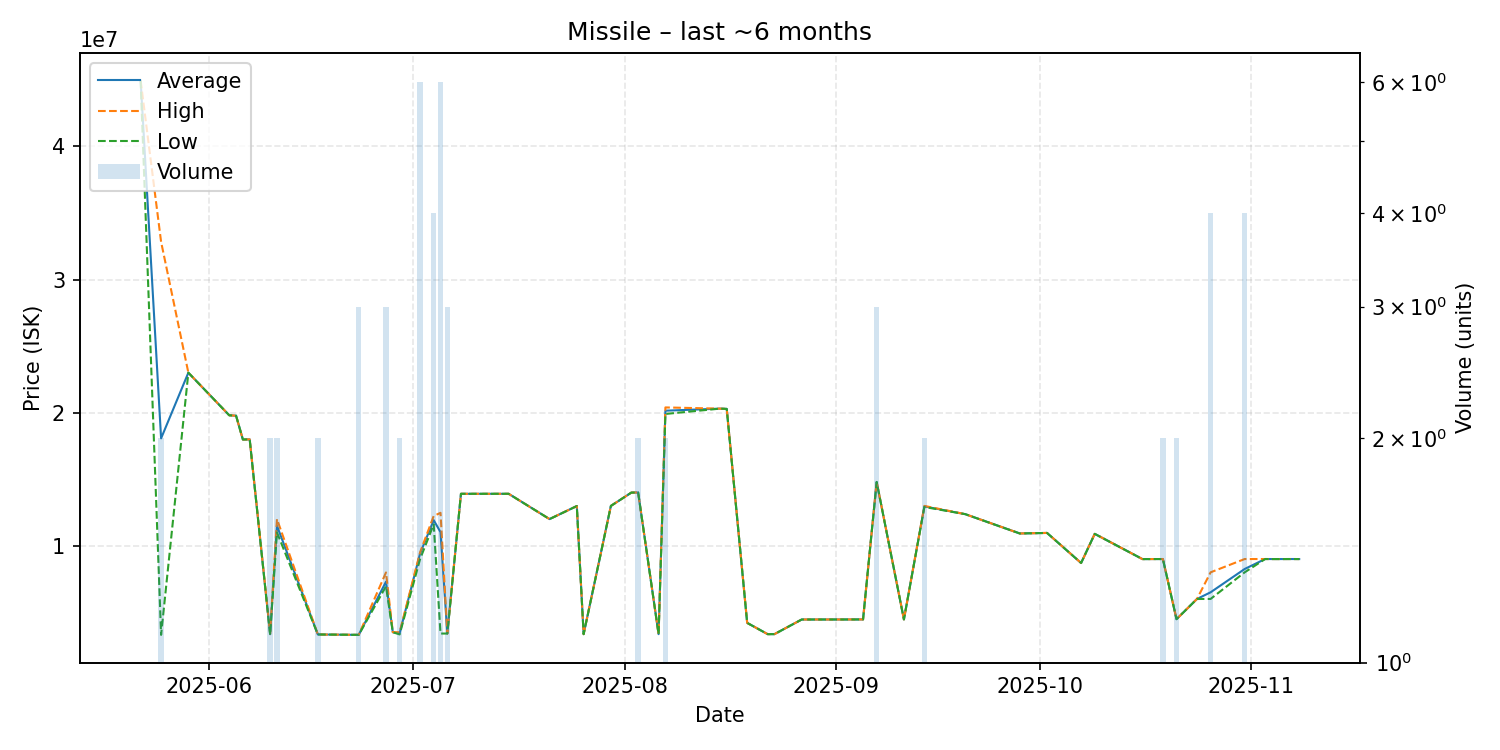

The file beside this chart, header and first rows:
date, average, highest, lowest, order_count, volume
2025-05-22, 44940000, 44940000, 44940000, 1, 1
2025-05-25, 18065000, 32830000, 3300000, 2, 2
2025-05-29, 23000000, 23000000, 23000000, 1, 1
2025-06-04, 19800000, 19800000, 19800000, 1, 1
2025-06-05, 19770000, 19770000, 19770000, 1, 1
2025-06-06, 17980000, 17980000, 17980000, 1, 1
2025-06-07, 17990000, 17990000, 17990000, 1, 1
2025-06-10, 3350500, 3400000, 3301000, 2, 2
2025-06-11, 11500000, 12000000, 11000000, 2, 2
2025-06-17, 3330000, 3330000, 3330000, 2, 2
2025-06-23, 3301000, 3301000, 3301000, 1, 3
2025-06-27, 7296667, 7990000, 6950000, 3, 3
2025-06-28, 3500000, 3500000, 3500000, 1, 1
2025-06-29, 3416500, 3500000, 3333000, 2, 2
2025-07-02, 9411667, 9500000, 8995000, 5, 6
2025-07-04, 11920000, 12235000, 11605000, 4, 4
2025-07-05, 11020000, 12470000, 3400000, 6, 6
2025-07-06, 3400667, 3401000, 3400000, 3, 3
2025-07-08, 13900000, 13900000, 13900000, 1, 1
2025-07-15, 13900000, 13900000, 13900000, 1, 1
2025-07-21, 12000000, 12000000, 12000000, 1, 1
2025-07-25, 12980000, 12980000, 12980000, 1, 1
2025-07-26, 3354000, 3354000, 3354000, 1, 1
2025-07-30, 12990000, 12990000, 12990000, 1, 1
2025-08-02, 13990000, 13990000, 13990000, 1, 1
2025-08-03, 14000000, 14000000, 14000000, 2, 2
2025-08-06, 3354000, 3354000, 3354000, 1, 1
2025-08-07, 20145000, 20390000, 19900000, 2, 2
2025-08-15, 20300000, 20300000, 20300000, 1, 1
2025-08-16, 20280000, 20280000, 20280000, 1, 1
2025-08-19, 4200000, 4200000, 4200000, 1, 1
2025-08-22, 3355000, 3355000, 3355000, 1, 1
2025-08-23, 3355000, 3355000, 3355000, 1, 1
2025-08-27, 4455000, 4455000, 4455000, 1, 1
2025-08-28, 4455000, 4455000, 4455000, 1, 1
2025-09-02, 4457000, 4457000, 4457000, 1, 1
2025-09-05, 4460000, 4460000, 4460000, 1, 1
2025-09-07, 14790000, 14795000, 14785000, 3, 3
2025-09-11, 4460000, 4460000, 4460000, 1, 1
2025-09-14, 12950000, 12990000, 12910000, 2, 2
2025-09-20, 12370000, 12370000, 12370000, 1, 1
2025-09-28, 10920000, 10920000, 10920000, 1, 1
2025-09-29, 10930000, 10930000, 10930000, 1, 1
2025-10-02, 10960000, 10960000, 10960000, 1, 1
2025-10-07, 8700000, 8700000, 8700000, 1, 1
2025-10-09, 10890000, 10890000, 10890000, 1, 1
2025-10-16, 8994000, 8994000, 8994000, 1, 1
2025-10-19, 8999000, 8999000, 8999000, 1, 2
2025-10-21, 4480500, 4481000, 4480000, 2, 2
2025-10-24, 5997000, 5997000, 5997000, 1, 1
2025-10-26, 6499500, 8000000, 6000000, 4, 4
2025-10-31, 8249750, 8999000, 8000000, 4, 4
2025-11-03, 8999000, 8999000, 8999000, 1, 1
2025-11-05, 8997000, 8997000, 8997000, 1, 1
2025-11-07, 8999000, 8999000, 8999000, 1, 1
2025-11-08, 8997000, 8997000, 8997000, 1, 1
